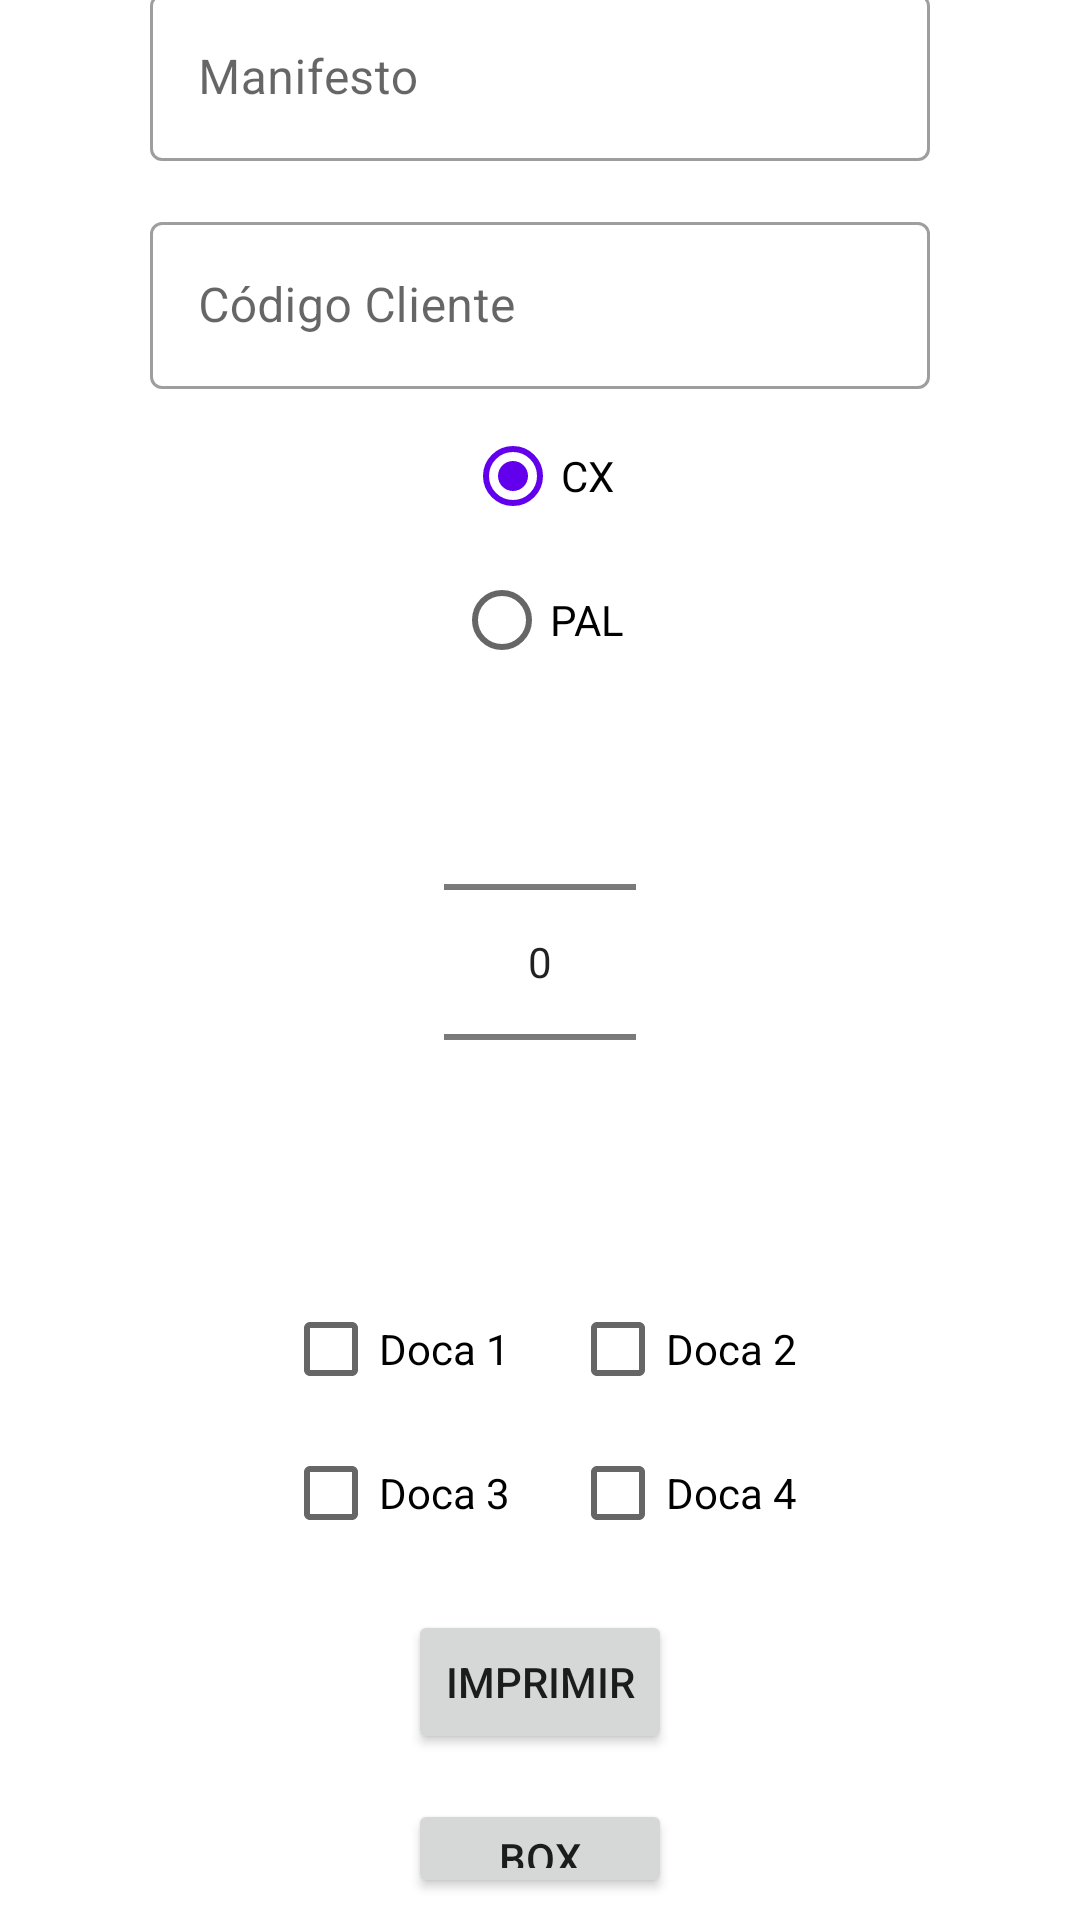

The Android layout XML behind this screen, and the referenced resources:
<!-- AndroidManifest.xml: application theme Theme.Etiquetas -->
<!-- res/layout/activity_main.xml -->
<?xml version="1.0" encoding="utf-8"?>
<androidx.constraintlayout.widget.ConstraintLayout xmlns:android="http://schemas.android.com/apk/res/android"
    xmlns:app="http://schemas.android.com/apk/res-auto"
    xmlns:tools="http://schemas.android.com/tools"
    android:layout_width="match_parent"
    android:layout_height="match_parent"
    tools:context=".MainActivity">

    <LinearLayout
        android:layout_width="match_parent"
        android:layout_height="match_parent"
        android:orientation="vertical"
        android:layout_marginHorizontal="50sp"
        android:gravity="center"
        app:layout_constraintBottom_toBottomOf="parent"
        app:layout_constraintEnd_toEndOf="parent"
        app:layout_constraintStart_toStartOf="parent"
        app:layout_constraintTop_toTopOf="parent">

        <com.google.android.material.textfield.TextInputLayout
            android:layout_width="match_parent"
            android:layout_height="wrap_content"
            android:hint="Manifesto"
            style="@style/Widget.MaterialComponents.TextInputLayout.OutlinedBox">

            <com.google.android.material.textfield.TextInputEditText
                android:layout_width="match_parent"
                android:layout_height="wrap_content"
                android:id="@+id/manifesto"
                android:inputType="number"

                />

        </com.google.android.material.textfield.TextInputLayout>

        <com.google.android.material.textfield.TextInputLayout
            android:layout_marginTop="15sp"
            android:layout_width="match_parent"
            android:layout_height="wrap_content"
            android:hint="Código Cliente"
            style="@style/Widget.MaterialComponents.TextInputLayout.OutlinedBox">

            <com.google.android.material.textfield.TextInputEditText
                android:layout_width="match_parent"
                android:id="@+id/codCliente"
                android:inputType="number"
                android:layout_height="wrap_content"
                />

        </com.google.android.material.textfield.TextInputLayout>

        <RadioGroup
            android:layout_marginTop="5sp"
            android:id="@+id/tipo"
            android:layout_width="100sp"
            android:layout_height="wrap_content"
            android:checkedButton="@+id/radio_button_1"
            android:gravity="center">

            <RadioButton
                android:id="@+id/radio_button_1"
                android:layout_width="wrap_content"
                android:layout_height="match_parent"
                android:text="CX" />

            <RadioButton
                android:id="@+id/radio_button_2"
                android:layout_width="wrap_content"
                android:layout_height="match_parent"
                android:text="PAL" />

        </RadioGroup>

        <NumberPicker android:layout_width="wrap_content" android:layout_height="wrap_content"
            android:id="@+id/numeroEtiqueta">
        </NumberPicker>

        <LinearLayout
            android:orientation="horizontal"
            android:gravity="center_horizontal"
            android:layout_marginTop="15sp"
            android:layout_width="match_parent"
            android:layout_height="wrap_content">

            <CheckBox
                android:id="@+id/doca1"
                android:layout_width="wrap_content"
                android:layout_marginHorizontal="10sp"
                android:layout_height="wrap_content"
                android:text="Doca 1" />
            <CheckBox
                android:id="@+id/doca2"
                android:text="Doca 2"
                android:layout_marginHorizontal="10sp"
                android:layout_width="wrap_content"
                android:layout_height="wrap_content"/>

        </LinearLayout>

        <LinearLayout
            android:gravity="center_horizontal"
            android:layout_width="match_parent"
            android:layout_height="wrap_content"
            android:orientation="horizontal">

            <CheckBox
                android:id="@+id/doca3"
                android:layout_width="wrap_content"
                android:layout_height="wrap_content"
                android:layout_marginHorizontal="10sp"
                android:text="Doca 3" />

            <CheckBox
                android:id="@+id/doca4"
                android:layout_width="wrap_content"
                android:layout_marginHorizontal="10sp"
                android:layout_height="wrap_content"
                android:text="Doca 4" />
        </LinearLayout>

        <Button android:layout_width="wrap_content" android:layout_height="wrap_content"
            android:layout_marginTop="15sp"
            android:text="Imprimir"
            android:id="@+id/botaoImprime"
            />

        <Button
            android:id="@+id/boxButton"
            android:layout_width="wrap_content"
            android:layout_height="wrap_content"
            android:layout_marginTop="15sp"
            android:text="BOX" />

        <TextView
            android:id="@+id/textView"
            android:layout_marginTop="15sp"
            android:layout_width="match_parent"
            android:textColor="#FF0000"
            android:textAlignment="center"
            android:layout_height="wrap_content"
            android:visibility="invisible"
            android:text="MANIFESTO NÃO EXISTENTE" />


    </LinearLayout>

</androidx.constraintlayout.widget.ConstraintLayout>
<!-- resources referenced by this layout -->
<resources>
  <style name="Theme.Etiquetas" parent="Theme.MaterialComponents.DayNight.DarkActionBar">
          
          <item name="colorPrimary">@color/purple_500</item>
          <item name="colorPrimaryVariant">@color/purple_700</item>
          <item name="colorOnPrimary">@color/white</item>
          
          <item name="colorSecondary">@color/teal_200</item>
          <item name="colorSecondaryVariant">@color/teal_700</item>
          <item name="colorOnSecondary">@color/black</item>
          
          <item name="android:statusBarColor" tools:targetApi="l">?attr/colorPrimaryVariant</item>
          
      </style>
  <color name="purple_500">#FF6200EE</color>
  <color name="purple_700">#FF6200EE</color>
  <color name="white">#FFFFFFFF</color>
  <color name="teal_200">#FF6200EE</color>
  <color name="teal_700">#FF6200EE</color>
  <color name="black">#FF000000</color>
</resources>
